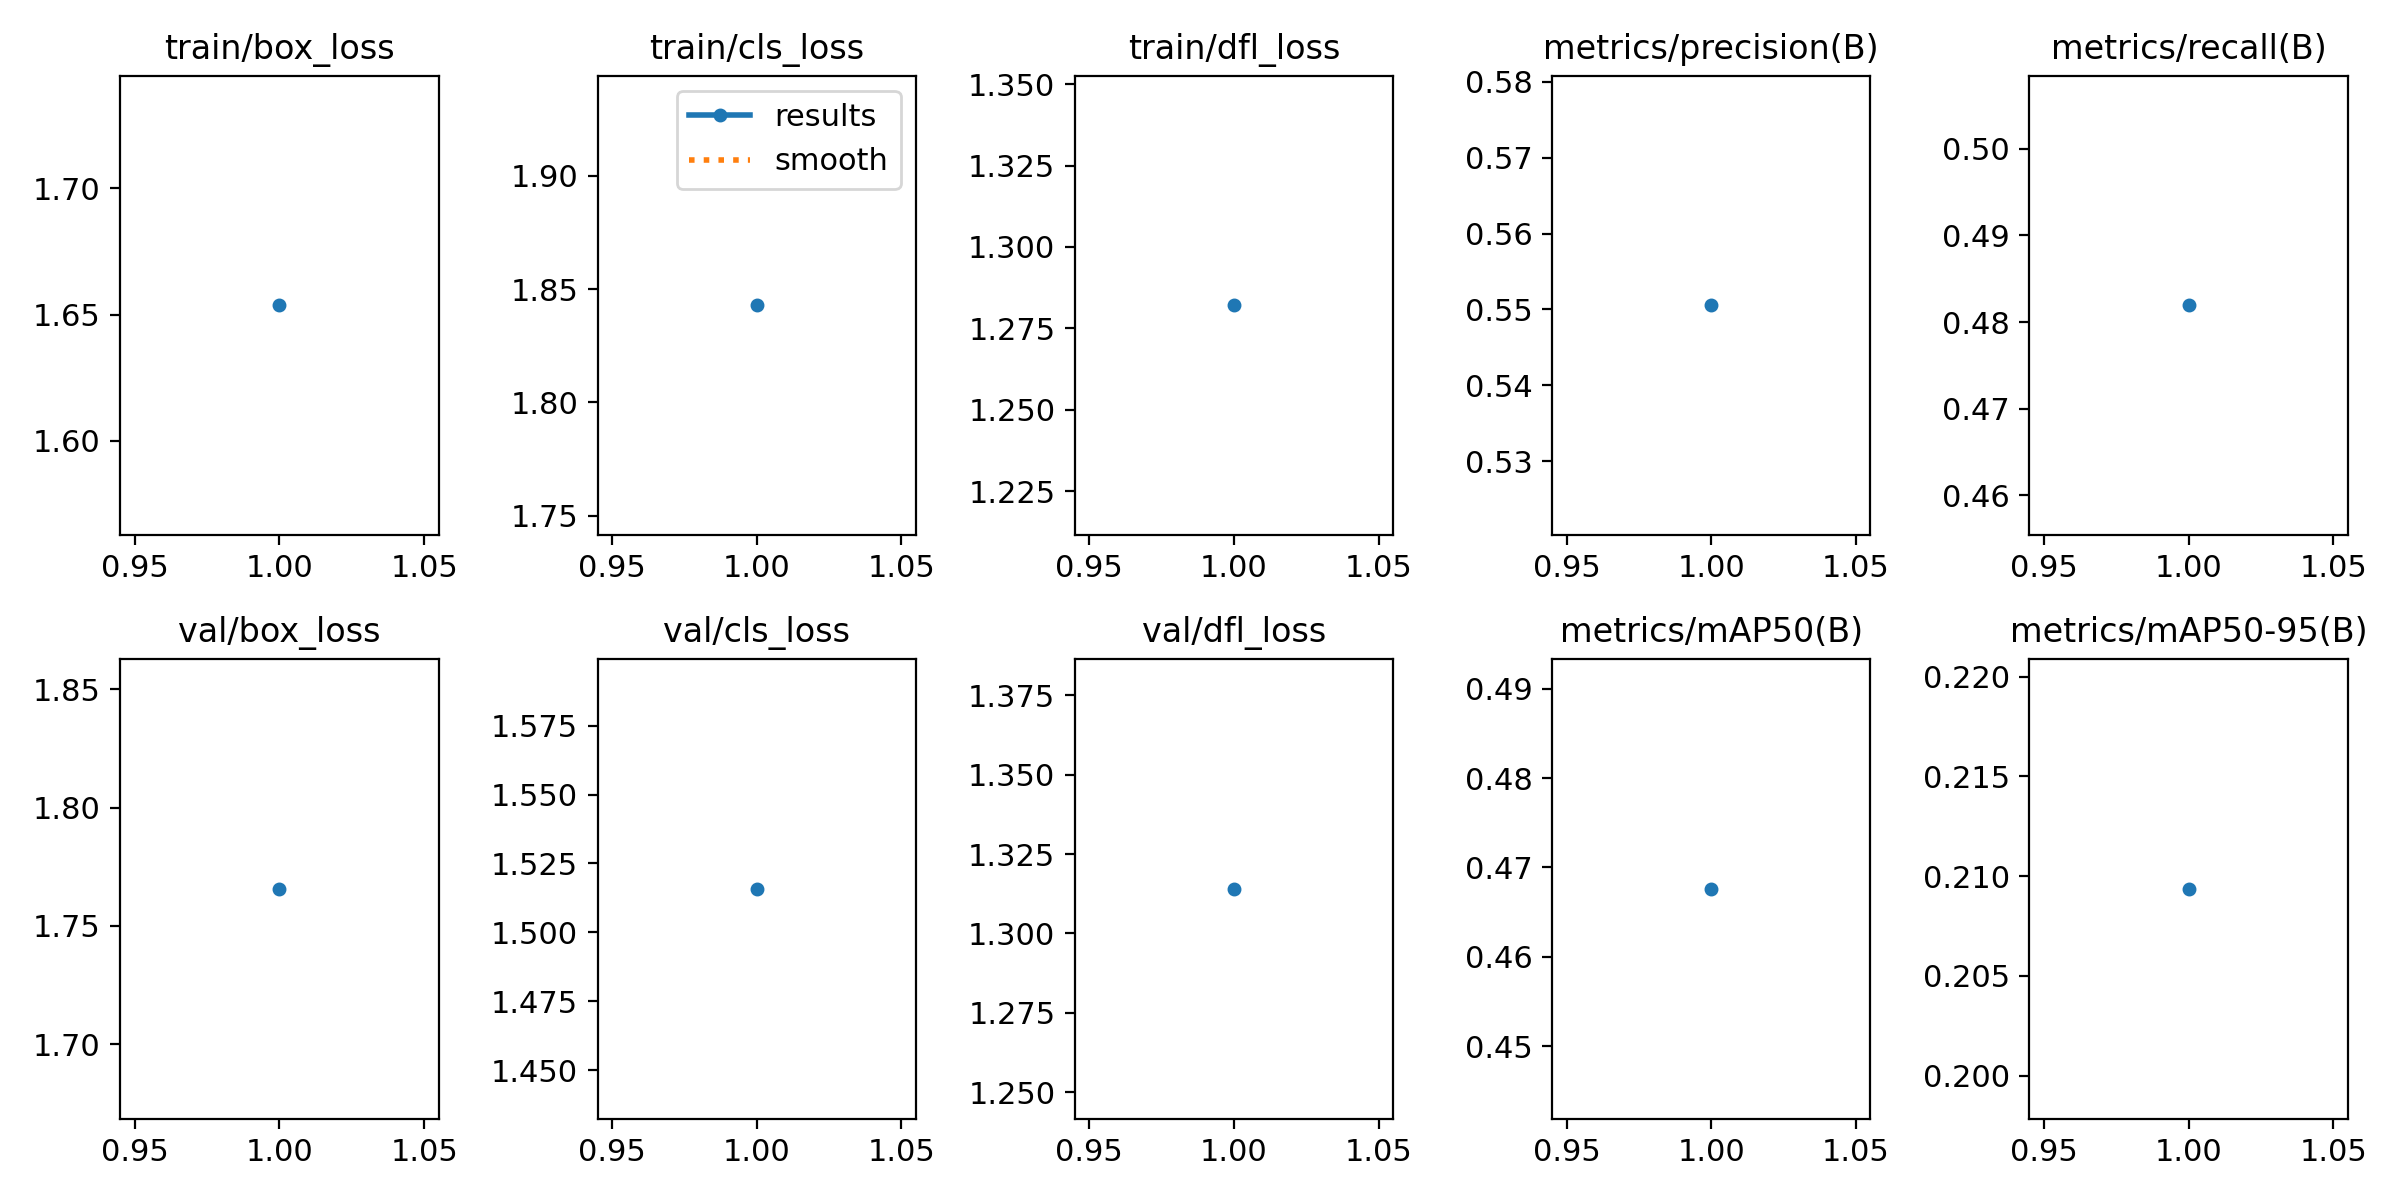

The file beside this chart, header and first rows:
epoch, time, train/box_loss, train/cls_loss, train/dfl_loss, metrics/precision(B), metrics/recall(B), metrics/mAP50(B), metrics/mAP50-95(B), val/box_loss, val/cls_loss, val/dfl_loss, lr/pg0, lr/pg1, lr/pg2
1, 70.02, 1.654, 1.843, 1.282, 0.5505, 0.4819, 0.4676, 0.2094, 1.766, 1.516, 1.314, 0.0006633, 0.0006633, 0.0006633
